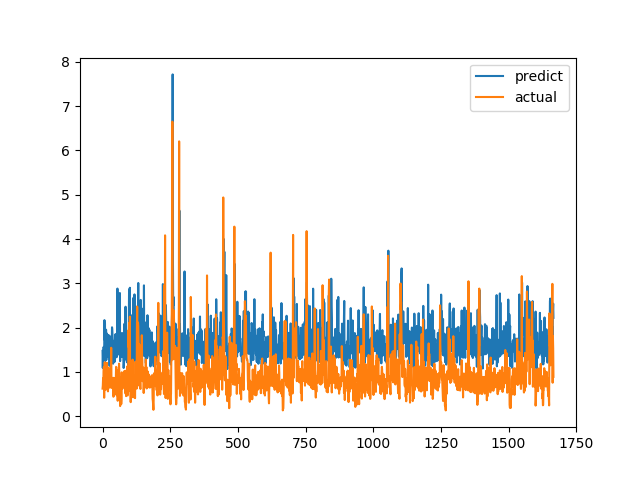

Source data for this figure (header and first rows):
predict, actual
1.476, 0.6238
1.089, 0.6915
1.395, 0.8558
1.408, 0.7094
1.566, 1.015
1.472, 1.116
1.382, 0.4183
2.171, 1.002
1.723, 1.219
2.092, 1.143
1.247, 0.6528
1.658, 0.6747
1.667, 0.601
1.954, 0.6695
1.273, 0.6538
1.868, 0.7814
1.869, 1.206
1.493, 0.8469
1.344, 0.8286
1.61, 0.6482
1.441, 0.5624
1.5, 0.7183
1.837, 1.1
1.736, 0.9542
1.433, 0.729
1.621, 0.6694
1.139, 0.8631
1.808, 0.6465
1.63, 0.8223
1.654, 0.9236
1.575, 0.8301
1.704, 1.067
1.427, 1.546
1.252, 0.6827
1.644, 0.6386
2.009, 0.6464
1.953, 0.6881
1.772, 0.7274
1.642, 0.65
1.187, 0.8694
1.629, 0.4409
1.314, 0.4519
1.703, 0.7575
1.518, 0.4952
1.224, 0.6851
1.331, 0.7244
1.305, 0.8654
1.598, 0.74
1.856, 0.8071
1.328, 0.8204
1.687, 1.114
1.342, 1.109
1.427, 0.4751
1.341, 1.039
1.534, 0.9458
2.883, 0.7878
1.543, 0.3505
1.392, 0.9368
2.578, 0.9868
1.636, 0.647
... 1,607 more rows
